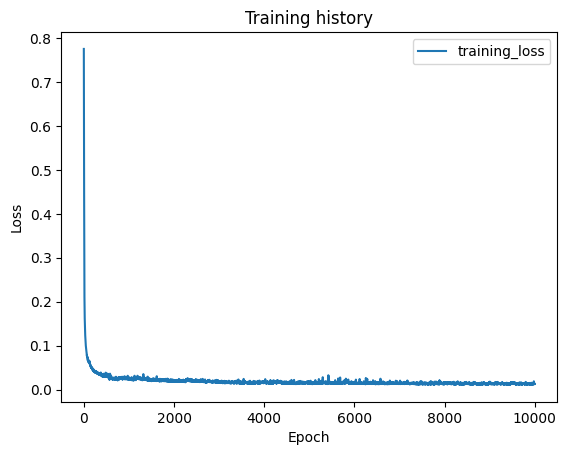

The table this chart was drawn from, first rows:
epoch, train_loss, val_loss
1, 0.7749, 0.0
2, 0.7043, 0.0
3, 0.6538, 0.0
4, 0.6145, 0.0
5, 0.5761, 0.0
6, 0.537, 0.0
7, 0.4897, 0.0
8, 0.4419, 0.0
9, 0.3953, 0.0
10, 0.3499, 0.0
11, 0.3095, 0.0
12, 0.2728, 0.0
13, 0.2475, 0.0
14, 0.2273, 0.0
15, 0.2107, 0.0
16, 0.1978, 0.0
17, 0.1883, 0.0
18, 0.1785, 0.0
19, 0.1738, 0.0
20, 0.1665, 0.0
21, 0.1623, 0.0
22, 0.1579, 0.0
23, 0.1531, 0.0
24, 0.1467, 0.0
25, 0.1436, 0.0
26, 0.1414, 0.0
27, 0.1373, 0.0
28, 0.1345, 0.0
29, 0.1318, 0.0
30, 0.1291, 0.0
31, 0.1273, 0.0
32, 0.1237, 0.0
33, 0.1215, 0.0
34, 0.1186, 0.0
35, 0.1173, 0.0
36, 0.1147, 0.0
37, 0.1148, 0.0
38, 0.1111, 0.0
39, 0.1097, 0.0
40, 0.109, 0.0
41, 0.1068, 0.0
42, 0.1034, 0.0
43, 0.1039, 0.0
44, 0.1019, 0.0
45, 0.1002, 0.0
46, 0.09915, 0.0
47, 0.09849, 0.0
48, 0.09721, 0.0
49, 0.09557, 0.0
50, 0.09365, 0.0
51, 0.0917, 0.0
52, 0.09313, 0.0
53, 0.09234, 0.0
54, 0.09098, 0.0
55, 0.08894, 0.0
56, 0.08872, 0.0
57, 0.08898, 0.0
58, 0.08643, 0.0
59, 0.08631, 0.0
60, 0.08638, 0.0
... 9,940 more rows
